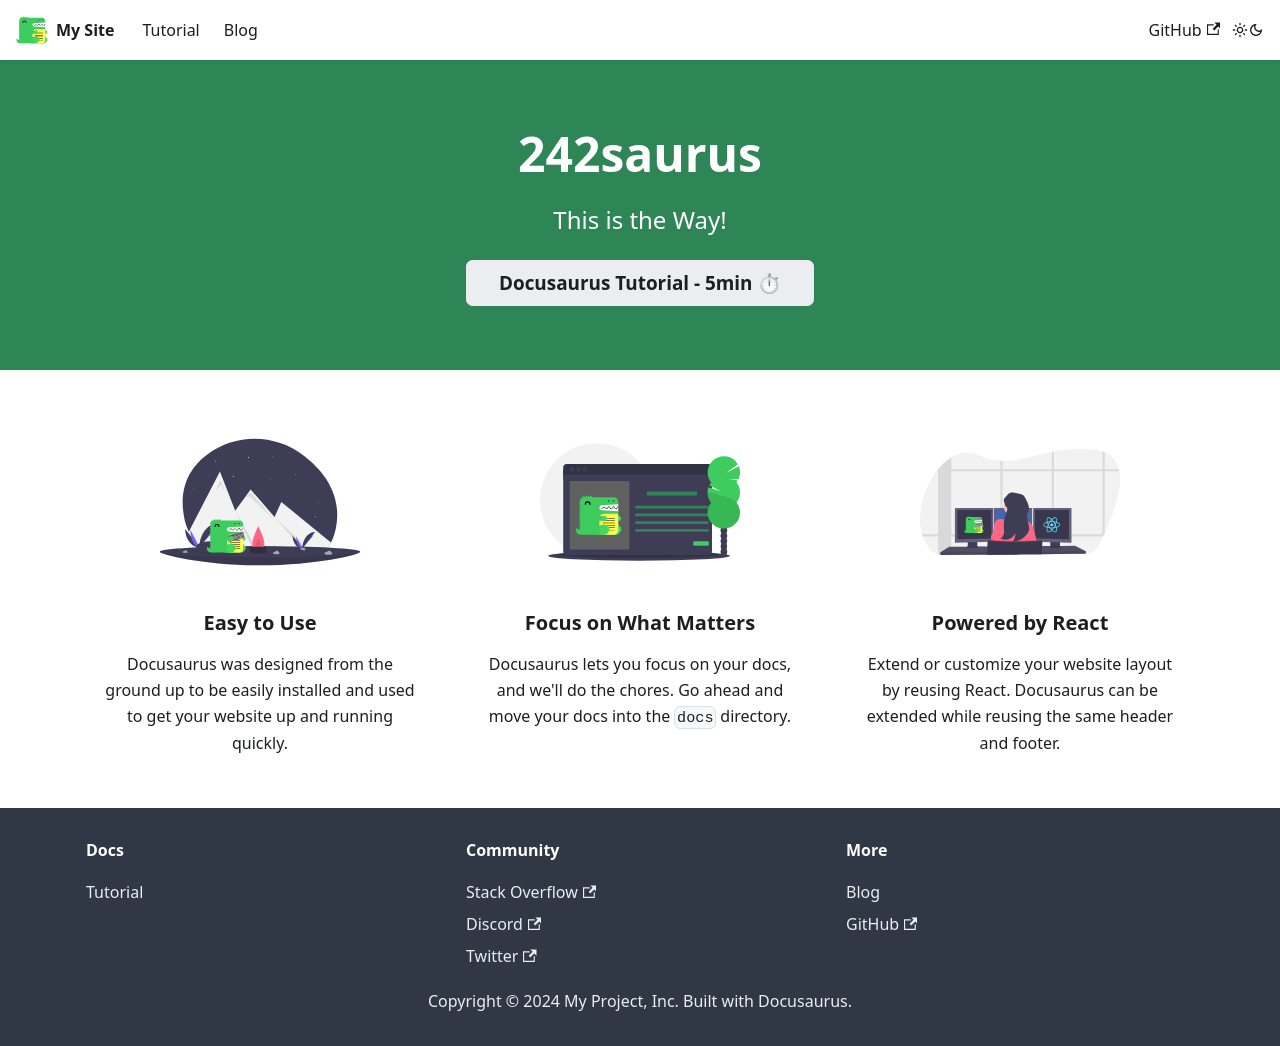

repository: AmeeraKT/242saurus · page: index.html · generator: docusaurus

# 242saurus
242saurus
